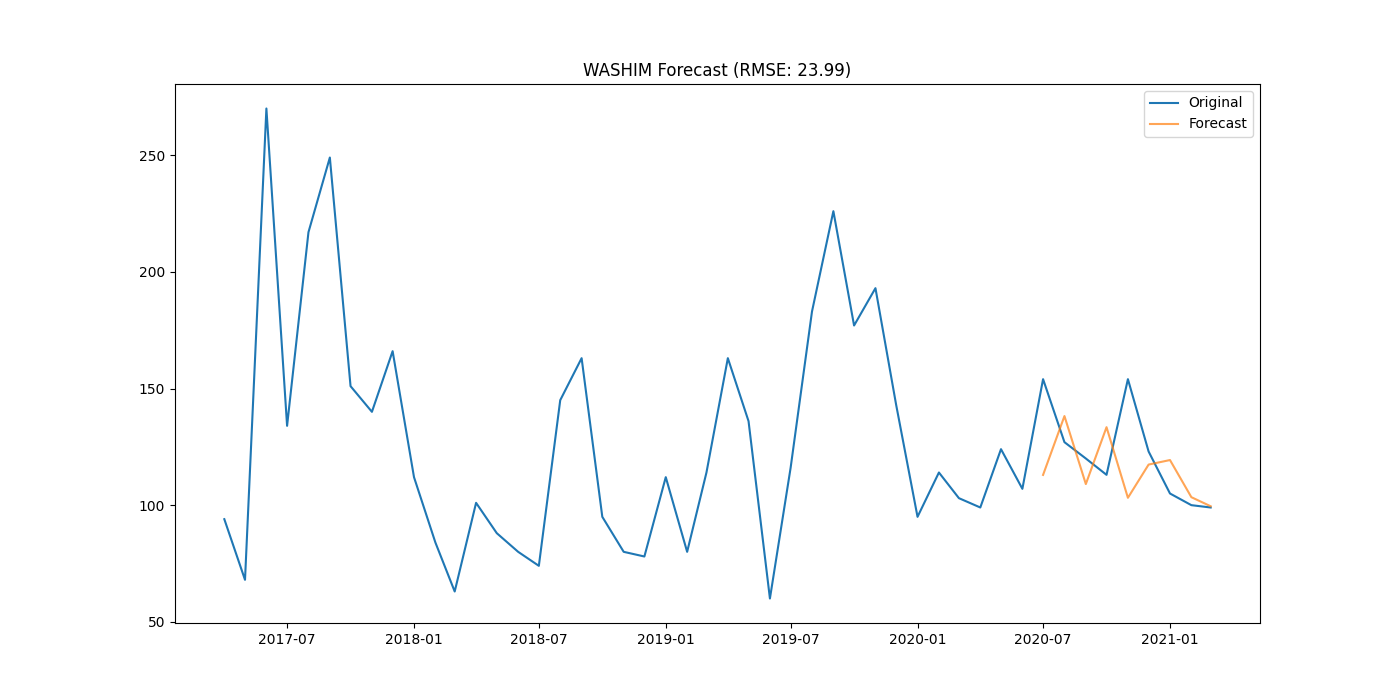

The table this chart was drawn from, first rows:
district, date, actual, forecast
WASHIM, 2020-07-01, 154.0, 113
WASHIM, 2020-08-01, 127.0, 138.2
WASHIM, 2020-09-01, 120.0, 109
WASHIM, 2020-10-01, 113.0, 133.4
WASHIM, 2020-11-01, 154.0, 103.2
WASHIM, 2020-12-01, 123.0, 117.4
WASHIM, 2021-01-01, 105.0, 119.3
WASHIM, 2021-02-01, 100.0, 103.4
WASHIM, 2021-03-01, 99.0, 99.53
